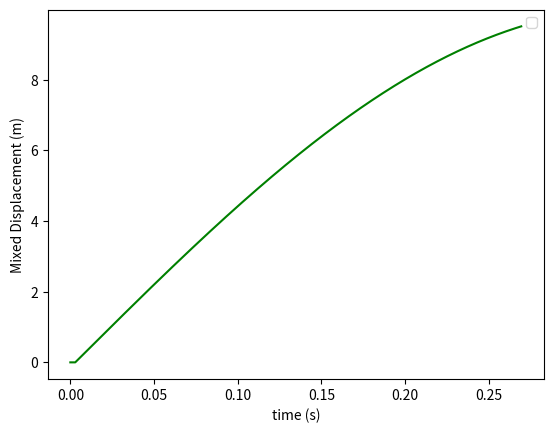

Source code (Python):
import numpy as np
import matplotlib.pyplot as plt
from scipy.interpolate import Akima1DInterpolator

# Inputs
frequency_edge = 2.84 #1.84
frequency_flap = 2.84

edge_amp_m = 2.63
flap_amp_m = 2.63

rot_avg_deg = 90
rot_amp_deg = 10.0
frequency_rot = 0.75

time_step_size = 0.0002667

# --- For steady state simulation --
# Static
num_iter_steady = 10 #50 #4000
steady_state_time = num_iter_steady*time_step_size

time_array = np.linspace(0.0, steady_state_time, num_iter_steady+1)
edge_offset_array = np.linspace(0.0, 0.0, num_iter_steady+1)
flap_offset_array = np.linspace(0.0, 0.0, num_iter_steady+1)
theta_deg_array = np.linspace(0.0, 0.0, num_iter_steady+1)

# --- For edgewise and flapwise sinusoidal motion --
# Dynamic
sin_num_iter = 1000 #13200 #19000
sin_duration = sin_num_iter*time_step_size

# time
time_sin = np.linspace(1.0e-6, sin_duration, sin_num_iter+1)

# pitching motion
sin_rotation_deg = rot_amp_deg * np.sin(2 * np.pi * frequency_rot * time_sin)

# edgwise motion
sin_edge_m = edge_amp_m * np.sin(2 * np.pi * frequency_edge * time_sin)

# flapwise motion
sin_flap_m = flap_amp_m * np.sin(2 * np.pi * frequency_flap * time_sin)

# --- Combined array ---
time_array = np.concatenate((time_array[:-1], time_array[-1]+time_sin))

edge_offset_array = np.concatenate((edge_offset_array, sin_edge_m[:-1]))
delta_edge_offset_array = [j - i for i, j in zip(edge_offset_array[: -1], edge_offset_array[1 :])]

flap_offset_array = np.concatenate((flap_offset_array, sin_flap_m[:-1]))
delta_flap_offset_array = [j - i for i, j in zip(flap_offset_array[: -1], flap_offset_array[1 :])]

theta_deg_array = np.concatenate((theta_deg_array, sin_rotation_deg[:-1]))
delta_theta_deg_array = [j - i for i, j in zip(theta_deg_array[: -1], theta_deg_array[1 :])]

# Plot to verify
plt.figure()
#plt.plot(time_array, edge_offset_array, "g", label="Edge offset (m)")
plt.plot(time_array, theta_deg_array, "g")
plt.xlabel("time (s)")
plt.ylabel("Mixed Displacement (m)")
plt.legend()
plt.show()

# Now Create the output definition
print("  mesh_motion:\n    - name: arbitrary_motion_airfoil\n      mesh_parts:\n      - fluid-HEX\n      frame: non_inertial\n      motion:")

# Rotations
for i in range(len(time_array) - 1):
    print(f"      - type: rotation\n        angle: {delta_theta_deg_array[i]}\n        start_time: {time_array[i]+1e-6}\n        end_time: {time_array[i+1]}\n        axis: [0.0, 0.0, 1.0]\n        origin: [{delta_flap_offset_array[i]}, {delta_edge_offset_array[i]}, 0.0]")

## Displacements
for i in range(len(time_array) - 1):
    print(f"      - type: translation\n        start_time: {time_array[i]+1e-6}\n        end_time: {time_array[i+1]}\n        displacement: [{delta_flap_offset_array[i]}, {delta_edge_offset_array[i]}, 0.0]")
